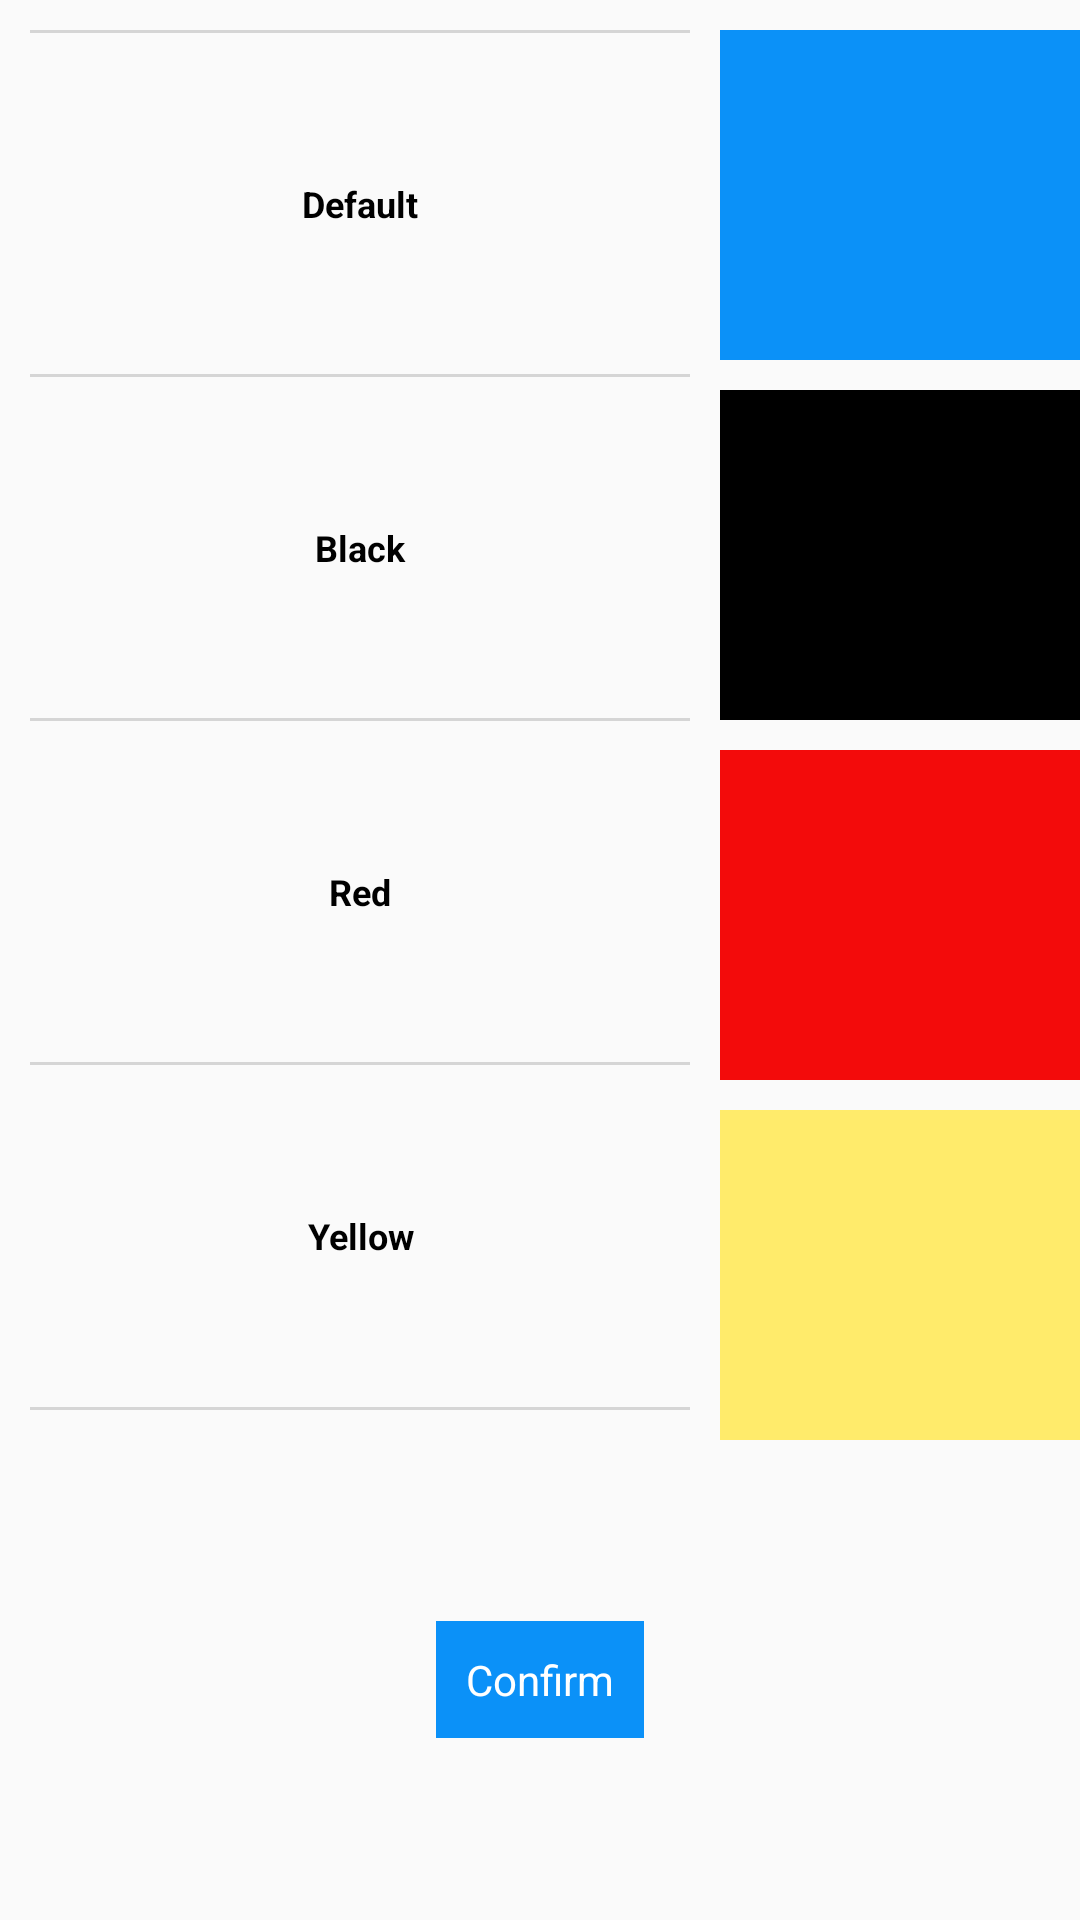

Android layout source for this screen:
<!-- AndroidManifest.xml: application theme AppTheme -->
<!-- res/layout/activity_them.xml -->
<?xml version="1.0" encoding="utf-8"?>
<ScrollView xmlns:android="http://schemas.android.com/apk/res/android"
    android:layout_width="match_parent"
    android:layout_height="match_parent"
    android:fillViewport="true"
    android:orientation="vertical"
    android:scrollbars="none">

    <LinearLayout
        android:layout_width="match_parent"
        android:layout_height="match_parent"
        android:orientation="vertical">

        <LinearLayout
            android:layout_width="match_parent"
            android:layout_height="0dp"
            android:layout_weight="1.5"
            android:orientation="horizontal">

            <RadioGroup
                android:layout_width="0dp"
                android:layout_height="match_parent"
                android:layout_weight="2"
                android:orientation="vertical"
                android:padding="10dp">

                <View
                    android:layout_width="match_parent"
                    android:layout_height="1dp"
                    android:background="@color/darkgray" />

                <RadioButton
                    android:id="@+id/cb_default"
                    android:layout_width="match_parent"
                    android:layout_height="0dp"
                    android:layout_weight="1"
                    android:button="@null"
                    android:checked="true"
                    android:drawableRight="@drawable/letter_title_item_bg"
                    android:gravity="center"
                    android:text="Default"
                    android:textColor="@color/black"
                    android:textSize="12dp"
                    android:textStyle="bold" />

                <View
                    android:layout_width="match_parent"
                    android:layout_height="1dp"
                    android:background="@color/darkgray" />

                <RadioButton
                    android:id="@+id/cb_black"
                    android:layout_width="match_parent"
                    android:layout_height="0dp"
                    android:layout_weight="1"
                    android:button="@null"
                    android:drawableRight="@drawable/letter_title_item_bg"
                    android:gravity="center"
                    android:text="Black"
                    android:textColor="@color/black"
                    android:textSize="12dp"
                    android:textStyle="bold" />

                <View
                    android:layout_width="match_parent"
                    android:layout_height="1dp"
                    android:background="@color/darkgray" />

                <RadioButton
                    android:id="@+id/cb_red"
                    android:layout_width="match_parent"
                    android:layout_height="0dp"
                    android:layout_weight="1"
                    android:button="@null"
                    android:drawableRight="@drawable/letter_title_item_bg"
                    android:gravity="center"
                    android:text="Red"
                    android:textColor="@color/black"
                    android:textSize="12dp"
                    android:textStyle="bold" />

                <View
                    android:layout_width="match_parent"
                    android:layout_height="1dp"
                    android:background="@color/darkgray" />

                <RadioButton
                    android:id="@+id/cb_yellow"
                    android:layout_width="match_parent"
                    android:layout_height="0dp"
                    android:layout_weight="1"
                    android:button="@null"
                    android:drawableRight="@drawable/letter_title_item_bg"
                    android:gravity="center"
                    android:text="Yellow"
                    android:textColor="@color/black"
                    android:textSize="12dp"
                    android:textStyle="bold" />

                <View
                    android:layout_width="match_parent"
                    android:layout_height="1dp"
                    android:background="@color/darkgray" />


            </RadioGroup>

            <LinearLayout
                android:layout_width="0dp"
                android:layout_height="match_parent"
                android:layout_weight="1"
                android:orientation="vertical">

                <View
                    android:layout_width="match_parent"
                    android:layout_height="0dp"
                    android:layout_marginTop="10dp"
                    android:layout_weight="1"
                    android:background="@color/purple_700" />

                <View
                    android:layout_width="match_parent"
                    android:layout_height="0dp"
                    android:layout_marginTop="10dp"
                    android:layout_weight="1"
                    android:background="@color/black" />

                <View
                    android:layout_width="match_parent"
                    android:layout_height="0dp"
                    android:layout_marginTop="10dp"
                    android:layout_weight="1"
                    android:background="@color/colorAccent" />

                <View
                    android:layout_width="match_parent"
                    android:layout_height="0dp"
                    android:layout_marginTop="10dp"
                    android:layout_weight="1"
                    android:background="@color/yellow" />


            </LinearLayout>

        </LinearLayout>

        <LinearLayout
            android:layout_width="match_parent"
            android:layout_height="0dp"
            android:layout_weight="0.5"
            android:gravity="center">

            <TextView
                android:id="@+id/btn_confirm"
                android:layout_width="wrap_content"
                android:layout_height="wrap_content"
                android:layout_gravity="center"
                android:background="@color/purple_700"
                android:paddingHorizontal="10dp"
                android:paddingVertical="10dp"
                android:text="Confirm"
                android:textColor="@color/white" />

        </LinearLayout>
    </LinearLayout>

</ScrollView>
<!-- resources referenced by this layout -->
<resources>
  <color name="black">#FF000000</color>
  <color name="colorAccent">#F30B0B</color>
  <color name="darkgray">#cccc</color>
  <color name="purple_700">#0B91F8</color>
  <color name="white">#FFFFFFFF</color>
  <color name="yellow">#FFEB6B</color>
  <style name="AppTheme" parent="Theme.AppCompat.Light.DarkActionBar">
          
          <item name="colorPrimary">@color/purple_500</item>
          <item name="colorPrimaryVariant">@color/purple_700</item>
          <item name="colorOnPrimary">@color/white</item>
          
          <item name="colorSecondary">@color/teal_200</item>
          <item name="colorSecondaryVariant">@color/teal_700</item>
          <item name="colorOnSecondary">@color/black</item>
          
          <item name="android:statusBarColor" tools:targetApi="l">?attr/colorPrimaryVariant</item>
          
      </style>
  <color name="purple_500">#0B91F8</color>
  <color name="teal_200">#FF03DAC5</color>
  <color name="teal_700">#FF018786</color>
</resources>
